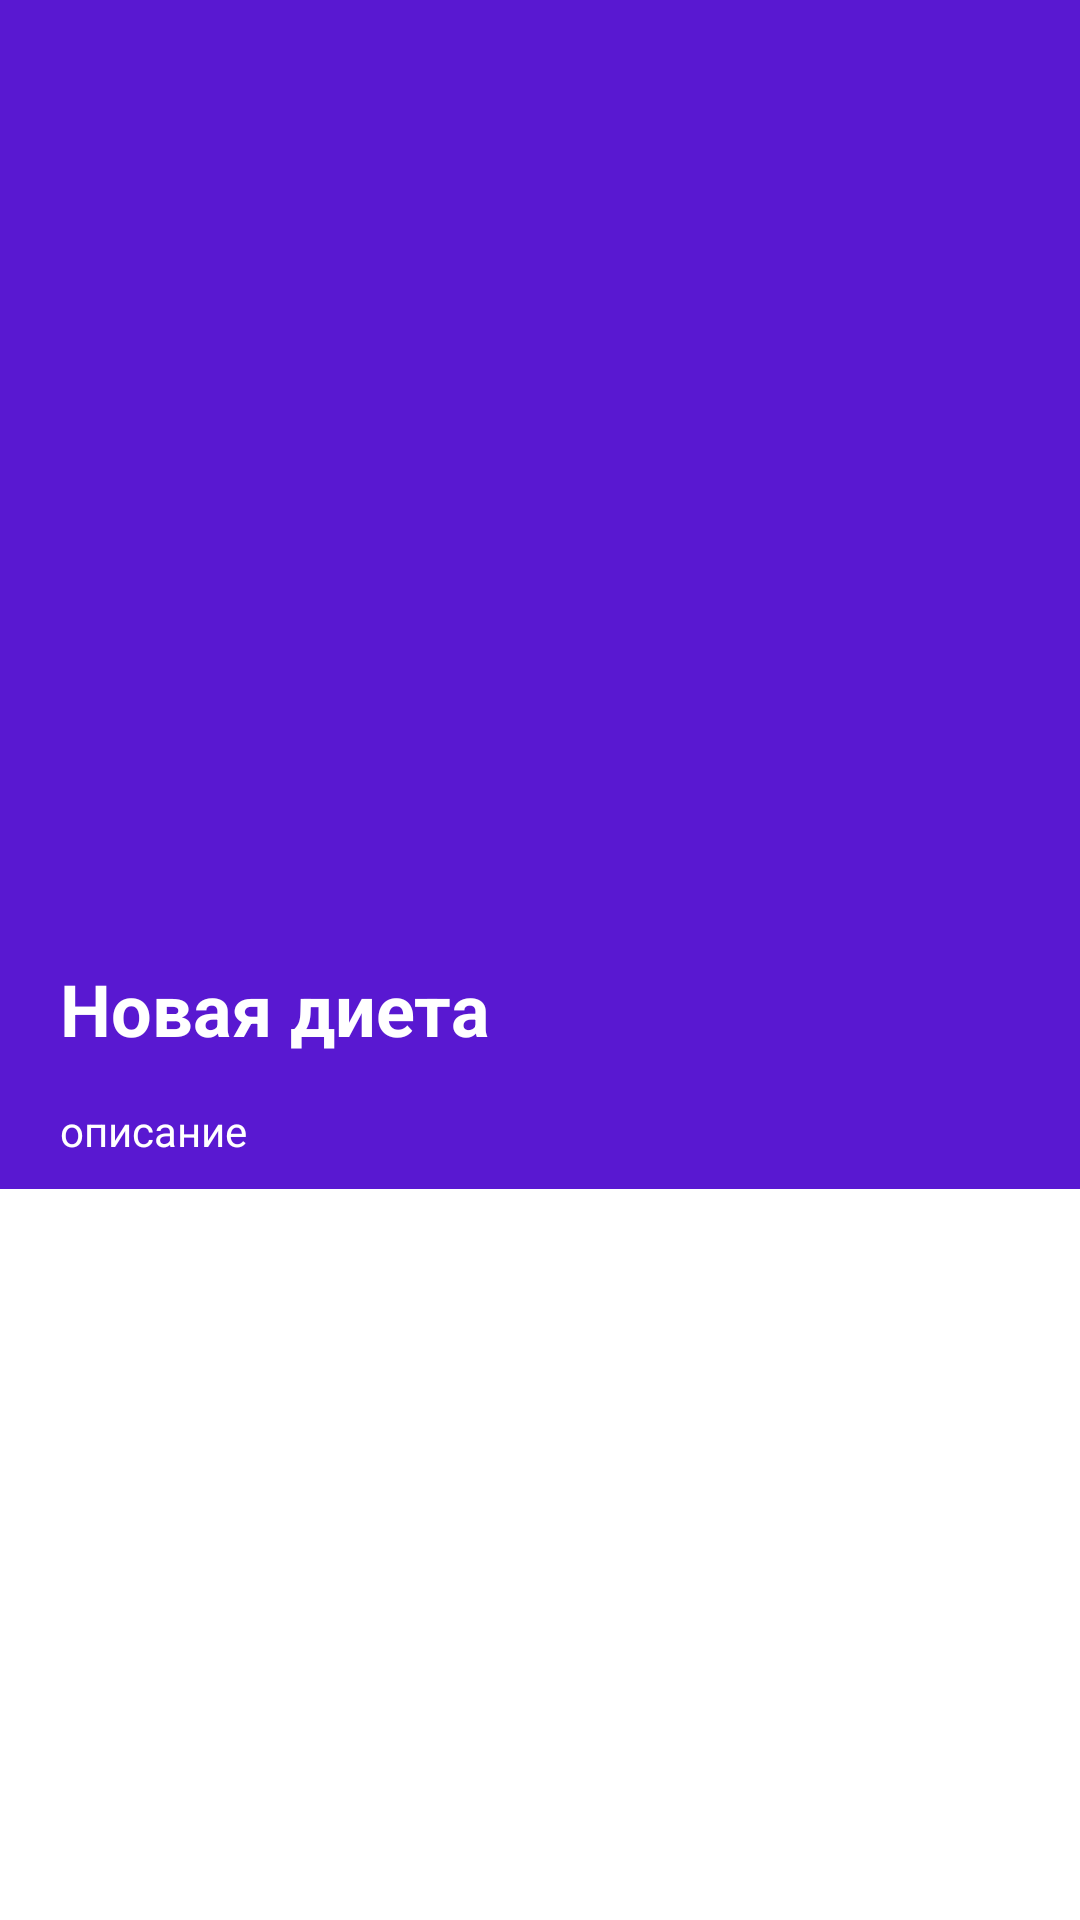

Reconstruct the res/layout file that produces this screen, plus the resources it refers to.
<!-- AndroidManifest.xml: application theme Theme.NewsFeed -->
<!-- res/layout/content_layout.xml -->
<?xml version="1.0" encoding="utf-8"?>
<androidx.constraintlayout.widget.ConstraintLayout xmlns:android="http://schemas.android.com/apk/res/android"
    xmlns:app="http://schemas.android.com/apk/res-auto"
    xmlns:tools="http://schemas.android.com/tools"
    android:layout_width="match_parent"
    android:layout_height="match_parent">

    <ScrollView
        android:layout_width="match_parent"
        android:layout_height="match_parent">

        <LinearLayout
            android:layout_width="match_parent"
            android:layout_height="wrap_content"
            android:background="@color/pur"
            android:orientation="vertical"
            android:paddingBottom="10dp">

            <ImageView
                android:id="@+id/im_cl"
                android:layout_width="480dp"
                android:layout_height="310dp"
                android:layout_gravity="center_horizontal"
                app:srcCompat="@drawable/ponchic" />

            <TextView
                android:id="@+id/tvTitle_cl"
                android:layout_width="match_parent"
                android:layout_height="wrap_content"
                android:layout_marginStart="20dp"
                android:layout_marginTop="10dp"
                android:layout_marginEnd="20dp"
                android:text="Новая диета"
                android:textColor="@color/white"
                android:textIsSelectable="false"
                android:textSize="24sp"
                android:textStyle="bold" />

            <TextView
                android:id="@+id/tvContent_cl"
                android:layout_width="match_parent"
                android:layout_height="wrap_content"
                android:layout_marginStart="20dp"
                android:layout_marginTop="15dp"
                android:layout_marginEnd="20dp"
                android:text="описание"
                android:textColor="@color/white" />
        </LinearLayout>
    </ScrollView>

</androidx.constraintlayout.widget.ConstraintLayout>
<!-- resources referenced by this layout -->
<resources>
  <color name="pur">#5918D1</color>
  <color name="white">#FFFFFFFF</color>
  <style name="Theme.NewsFeed" parent="Theme.MaterialComponents.DayNight.DarkActionBar">
          
          <item name="colorPrimary">@color/purple_500</item>
          <item name="colorPrimaryVariant">@color/purple_700</item>
          <item name="colorOnPrimary">@color/white</item>
          
          <item name="colorSecondary">@color/teal_200</item>
          <item name="colorSecondaryVariant">@color/teal_700</item>
          <item name="colorOnSecondary">@color/black</item>
          
          <item name="android:statusBarColor" tools:targetApi="l">?attr/colorPrimaryVariant</item>
          
          <item name="android:windowFullscreen">true</item>
          <item name="android:windowActionBar">false</item>
          <item name="windowNoTitle">true</item>
      </style>
  <color name="purple_500">#FF6200EE</color>
  <color name="purple_700">#FF3700B3</color>
  <color name="teal_200">#FF03DAC5</color>
  <color name="teal_700">#FF018786</color>
  <color name="black">#FF000000</color>
</resources>
